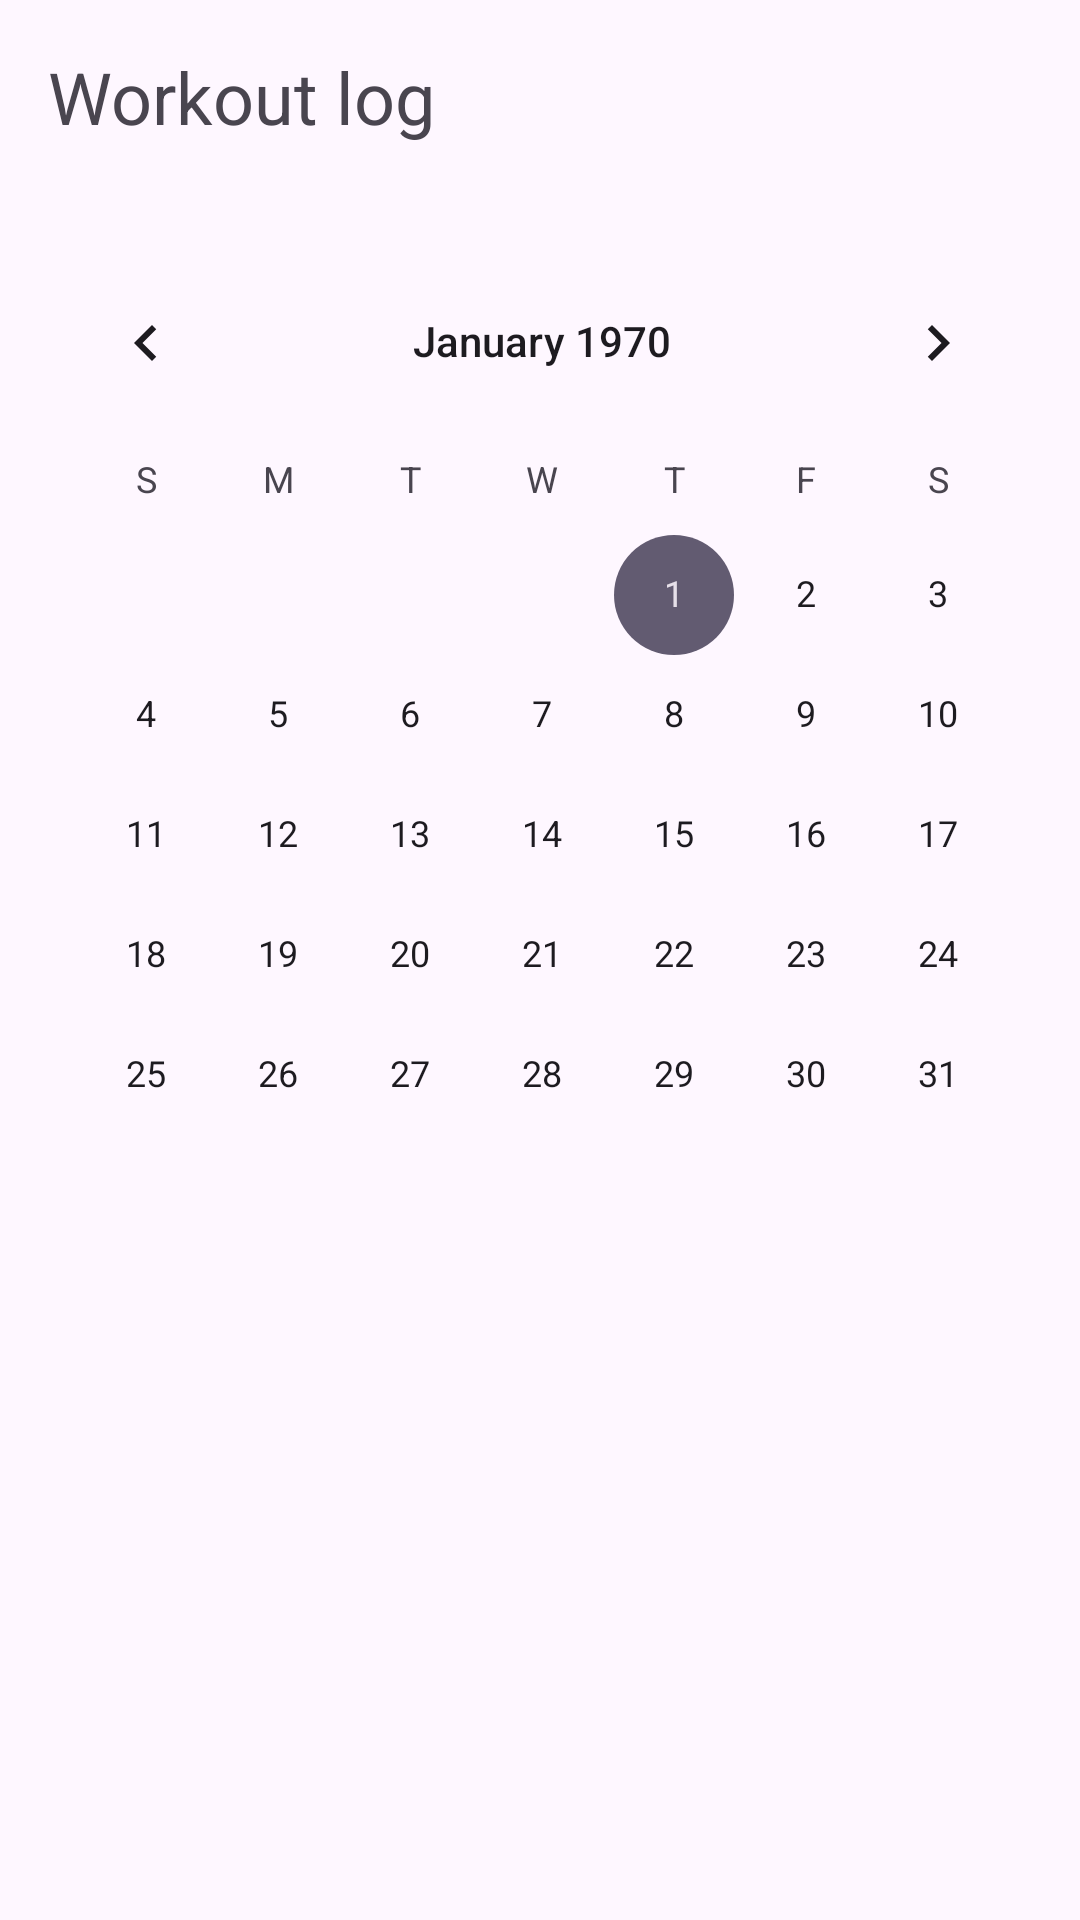

Layout XML and referenced resources for this Android screen:
<!-- AndroidManifest.xml: application theme Theme.RepOCounter -->
<!-- res/layout/activity_statistics.xml -->
<?xml version="1.0" encoding="utf-8"?>
<androidx.constraintlayout.widget.ConstraintLayout xmlns:android="http://schemas.android.com/apk/res/android"
    xmlns:app="http://schemas.android.com/apk/res-auto"
    xmlns:tools="http://schemas.android.com/tools"
    android:id="@+id/main"
    android:layout_width="match_parent"
    android:layout_height="match_parent"
    tools:context=".statisticsPackage.StatisticsActivity">

    <TextView
        android:id="@+id/workoutLogTitle"
        android:layout_width="wrap_content"
        android:layout_height="wrap_content"
        android:layout_marginStart="16dp"
        android:layout_marginTop="16dp"
        android:text="@string/workoutLog"
        android:textSize="24sp"
        app:layout_constraintStart_toStartOf="parent"
        app:layout_constraintTop_toTopOf="parent" />

    <CalendarView
        android:id="@+id/logCalendarView"
        android:layout_width="wrap_content"
        android:layout_height="wrap_content"
        android:layout_marginStart="16dp"
        android:layout_marginTop="32dp"
        android:layout_marginEnd="16dp"
        app:layout_constraintEnd_toEndOf="parent"
        app:layout_constraintHorizontal_bias="0.482"
        app:layout_constraintStart_toStartOf="parent"
        app:layout_constraintTop_toBottomOf="@+id/workoutLogTitle" />

</androidx.constraintlayout.widget.ConstraintLayout>
<!-- resources referenced by this layout -->
<resources>
  <string name="workoutLog">Workout log</string>
  <style name="Theme.RepOCounter" parent="Base.Theme.RepOCounter" />
  <style name="Base.Theme.RepOCounter" parent="Theme.Material3.DayNight.NoActionBar">
          
          
      </style>
</resources>
